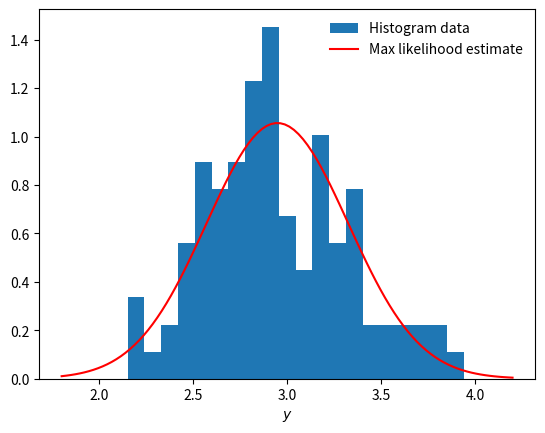

Write the Python code that produced this figure.

import numpy as np
from matplotlib import pyplot as plt

mu, sig = 3, 0.4

M = 100
ym = mu + sig*np.random.randn(M)

# Maximum likelihood estimate
mu_ast = 1/M * np.sum(ym)
sig_ast = np.sqrt(1/M * np.sum((ym - mu_ast)**2))

y = np.linspace(mu -3*sig, mu + 3*sig, 100)
pdf_ast = 1/(sig_ast * np.sqrt(2*np.pi)) * np.exp(-(y - mu_ast)**2/(2*sig_ast**2))

plt.figure()
plt.hist(ym, bins=20, density=True, label='Histogram data')
plt.plot(y, pdf_ast, 'r', label='Max likelihood estimate')
plt.xlabel('$y$')
plt.legend(frameon=False)
plt.show()
